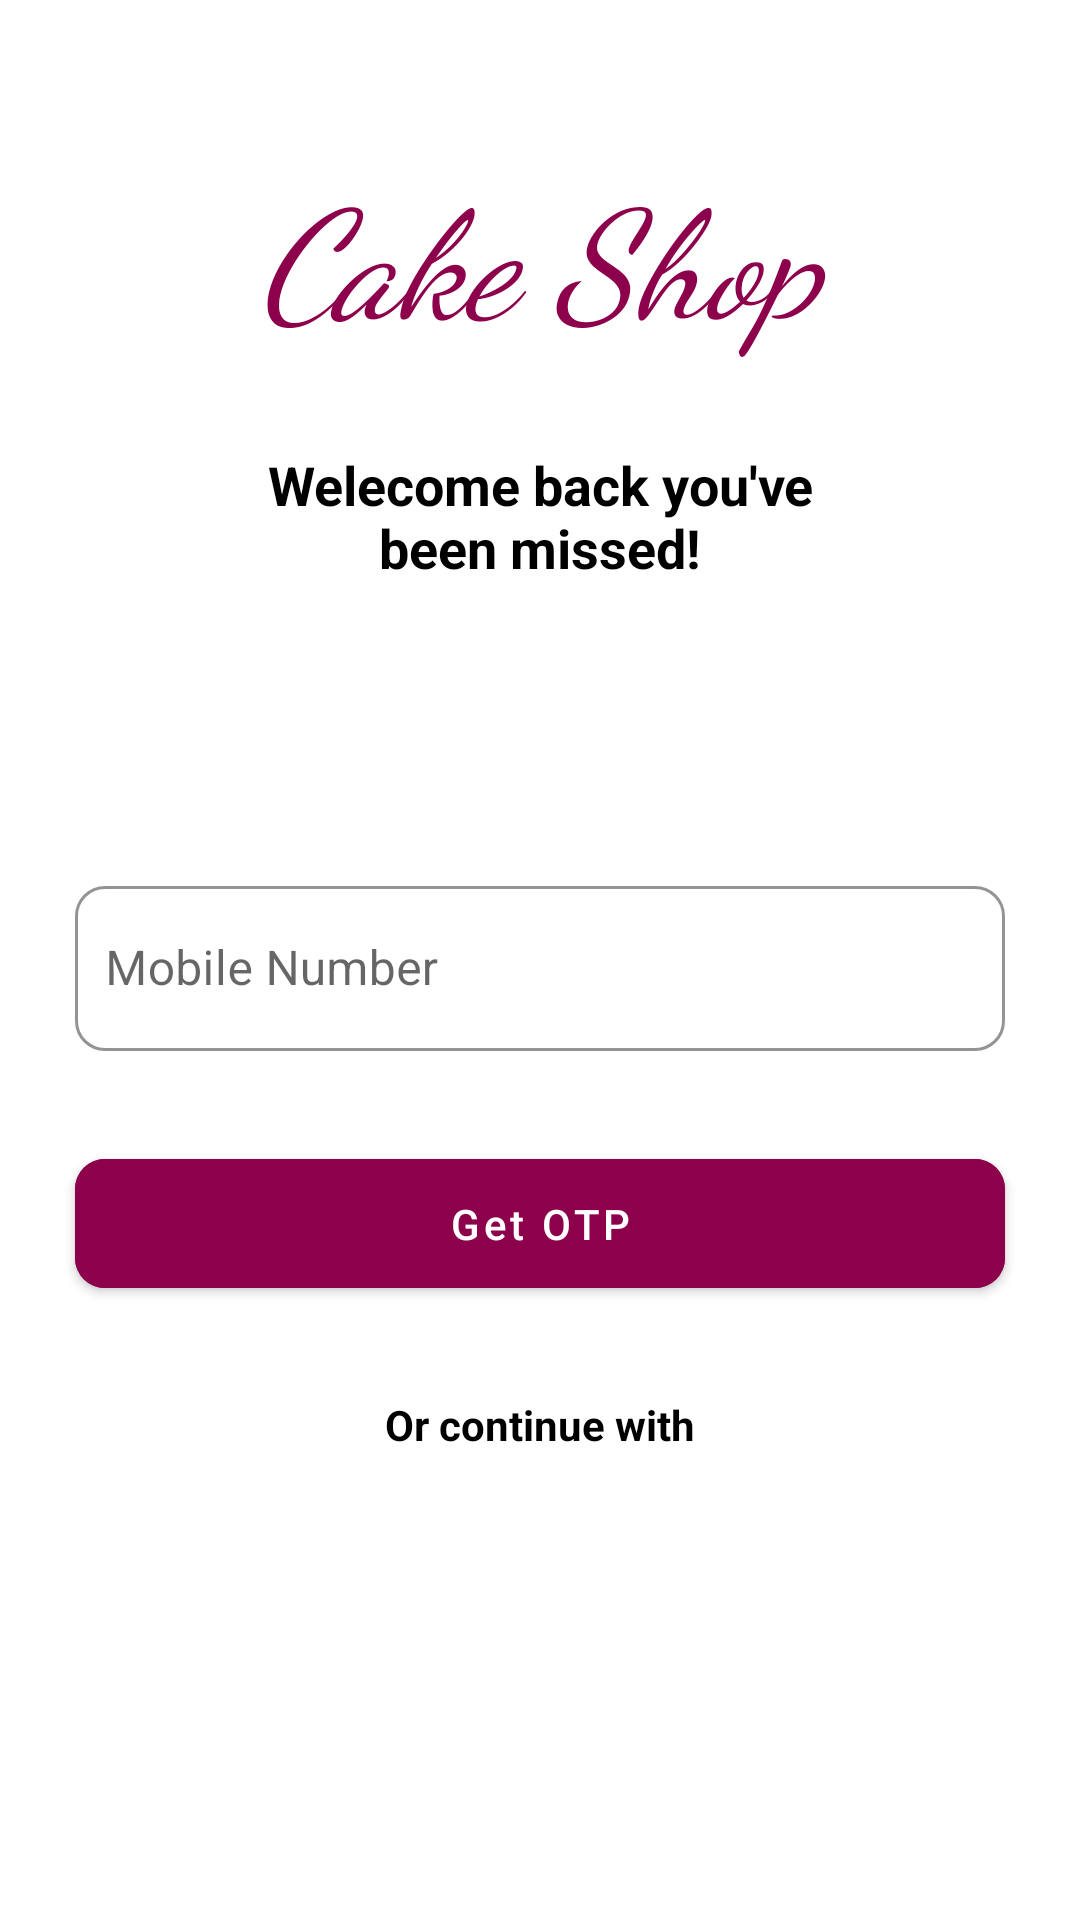

Layout XML and referenced resources for this Android screen:
<!-- AndroidManifest.xml: application theme Theme.MultiLanguageSupport -->
<!-- res/layout/activity_main.xml -->
<?xml version="1.0" encoding="utf-8"?>
<androidx.constraintlayout.widget.ConstraintLayout xmlns:android="http://schemas.android.com/apk/res/android"
    xmlns:app="http://schemas.android.com/apk/res-auto"
    xmlns:tools="http://schemas.android.com/tools"
    android:layout_width="match_parent"
    android:layout_height="match_parent"
    tools:context=".MainActivity">

    <androidx.constraintlayout.widget.Guideline
        android:id="@+id/guideline"
        android:layout_width="wrap_content"
        android:layout_height="match_parent"
        android:orientation="vertical"
        app:layout_constraintGuide_begin="@dimen/guideline_margin" />

    <androidx.constraintlayout.widget.Guideline
        android:id="@+id/guideline2"
        android:layout_width="wrap_content"
        android:layout_height="match_parent"
        android:orientation="vertical"
        app:layout_constraintGuide_end="@dimen/guideline_margin" />

    <TextView
        android:id="@+id/textView"
        android:layout_width="match_parent"
        android:layout_height="wrap_content"
        android:layout_marginTop="50dp"
        android:fontFamily="cursive"
        android:gravity="center"
        android:text="@string/cake_shop"
        android:textColor="@color/app_color"
        android:textSize="50sp"
        android:textStyle="italic"
        app:layout_constraintTop_toTopOf="parent" />

    <TextView
        android:layout_width="match_parent"
        android:layout_height="wrap_content"
        android:layout_marginTop="30dp"
        android:gravity="center"
        android:text="@string/welcome_tag"
        android:textColor="@color/black"
        android:textSize="18sp"
        android:textStyle="bold"
        app:layout_constraintTop_toBottomOf="@+id/textView" />

    <com.google.android.material.textfield.TextInputLayout
        android:id="@+id/textInputLayout"
        style="@style/Widget.MaterialComponents.TextInputLayout.OutlinedBox.Dense"
        android:layout_width="0dp"
        android:layout_height="wrap_content"
        android:hint="@string/mobile_number"
        app:boxCornerRadiusBottomEnd="@dimen/btn_radius"
        app:boxCornerRadiusBottomStart="@dimen/btn_radius"
        app:boxCornerRadiusTopEnd="@dimen/btn_radius"
        app:boxCornerRadiusTopStart="@dimen/btn_radius"
        app:boxStrokeColor="@color/app_color"
        app:hintTextColor="@color/app_color"
        app:layout_constraintBottom_toBottomOf="parent"
        app:layout_constraintEnd_toStartOf="@+id/guideline2"
        app:layout_constraintStart_toStartOf="@+id/guideline"
        app:layout_constraintTop_toTopOf="parent">

        <com.google.android.material.textfield.TextInputEditText
            android:id="@+id/edNumber"
            android:layout_width="match_parent"
            android:layout_height="55dp"
            android:inputType="number"
            android:maxLength="10"
            android:paddingStart="@dimen/editetext_padding"
 />
    </com.google.android.material.textfield.TextInputLayout>

    <com.google.android.material.button.MaterialButton
        android:id="@+id/btnLogin"
        android:layout_width="0dp"
        android:layout_height="55dp"
        android:layout_marginTop="30dp"
        android:backgroundTint="@color/app_color"
        android:text="@string/get_otp"
        android:textAllCaps="false"
        android:textColor="@color/white"
        app:cornerRadius="@dimen/btn_radius"
        app:layout_constraintEnd_toStartOf="@+id/guideline2"
        app:layout_constraintStart_toStartOf="@+id/guideline"
        app:layout_constraintTop_toBottomOf="@+id/textInputLayout" />


    <TextView
        android:id="@+id/textView2"
        android:layout_width="match_parent"
        android:layout_height="wrap_content"
        android:layout_marginTop="30dp"
        android:gravity="center"
        android:text="@string/or_continue_with"
        android:textColor="@color/black"
        android:textSize="14sp"
        android:textStyle="bold"
        app:layout_constraintTop_toBottomOf="@+id/btnLogin" />

    <LinearLayout
        android:layout_width="wrap_content"
        android:layout_height="wrap_content"
        android:layout_marginTop="20dp"
        android:orientation="horizontal"
        app:layout_constraintEnd_toStartOf="@+id/guideline2"
        app:layout_constraintStart_toStartOf="@+id/guideline"
        app:layout_constraintTop_toBottomOf="@+id/textView2">

        <ImageButton
            android:id="@+id/btnGoggle"
            android:layout_width="40dp"
            android:layout_height="40dp"
            android:background="@drawable/google" />

        <ImageButton
            android:id="@+id/btnFacebook"
            android:layout_width="40dp"
            android:layout_height="40dp"
            android:layout_marginStart="20dp"
            android:background="@drawable/github" />

        <ImageButton
            android:id="@+id/btnGithub"
            android:layout_width="40dp"
            android:layout_height="40dp"
            android:layout_marginStart="20dp"
            android:background="@drawable/facebook" />

    </LinearLayout>
</androidx.constraintlayout.widget.ConstraintLayout>
<!-- resources referenced by this layout -->
<resources>
  <color name="app_color">#8D004B</color>
  <color name="black">#FF000000</color>
  <color name="white">#FFFFFFFF</color>
  <dimen name="btn_radius">10dp</dimen>
  <dimen name="editetext_padding">10dp</dimen>
  <dimen name="guideline_margin">25dp</dimen>
  <string name="cake_shop">Cake Shop</string>
  <string name="get_otp">Get OTP</string>
  <string name="mobile_number">Mobile Number</string>
  <string name="or_continue_with">Or continue with</string>
  <string name="welcome_tag">Welecome back you\'ve\nbeen missed!</string>
  <style name="Theme.MultiLanguageSupport" parent="Theme.MaterialComponents.DayNight.NoActionBar">
          
          <item name="colorPrimary">@color/purple_500</item>
          <item name="colorPrimaryVariant">@color/purple_700</item>
          <item name="colorOnPrimary">@color/white</item>
          
          <item name="colorSecondary">@color/teal_200</item>
          <item name="colorSecondaryVariant">@color/teal_700</item>
          <item name="colorOnSecondary">@color/black</item>
          
          <item name="android:statusBarColor">?attr/colorPrimaryVariant</item>
          
      </style>
  <color name="purple_500">#FF6200EE</color>
  <color name="purple_700">#FF3700B3</color>
  <color name="teal_200">#FF03DAC5</color>
  <color name="teal_700">#FF018786</color>
</resources>
